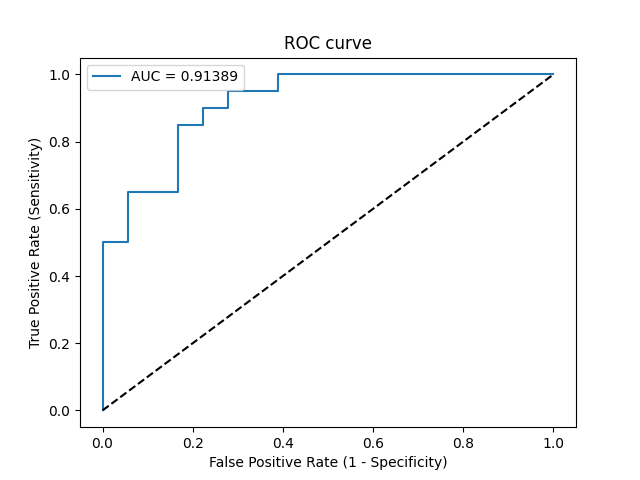

The file beside this chart, header and first rows:
Threshold, Sensitivity, Specificity, NPV, PPV
inf, 0.0, 1.0, 0.4737, 0
0.9981, 0.05, 1.0, 0.4865, 1.0
0.9482, 0.5, 1.0, 0.6429, 1.0
0.946, 0.5, 0.9444, 0.6296, 0.9091
0.86, 0.65, 0.9444, 0.7083, 0.9286
0.7736, 0.65, 0.8333, 0.6818, 0.8125
0.6122, 0.85, 0.8333, 0.8333, 0.85
0.4837, 0.85, 0.7778, 0.8235, 0.8095
0.4583, 0.9, 0.7778, 0.875, 0.8182
0.4355, 0.9, 0.7222, 0.8667, 0.7826
0.4078, 0.95, 0.7222, 0.9286, 0.7917
0.3496, 0.95, 0.6111, 0.9167, 0.7308
0.3401, 1.0, 0.6111, 1.0, 0.7407
0.05666, 1.0, 0.0, 0, 0.5263
